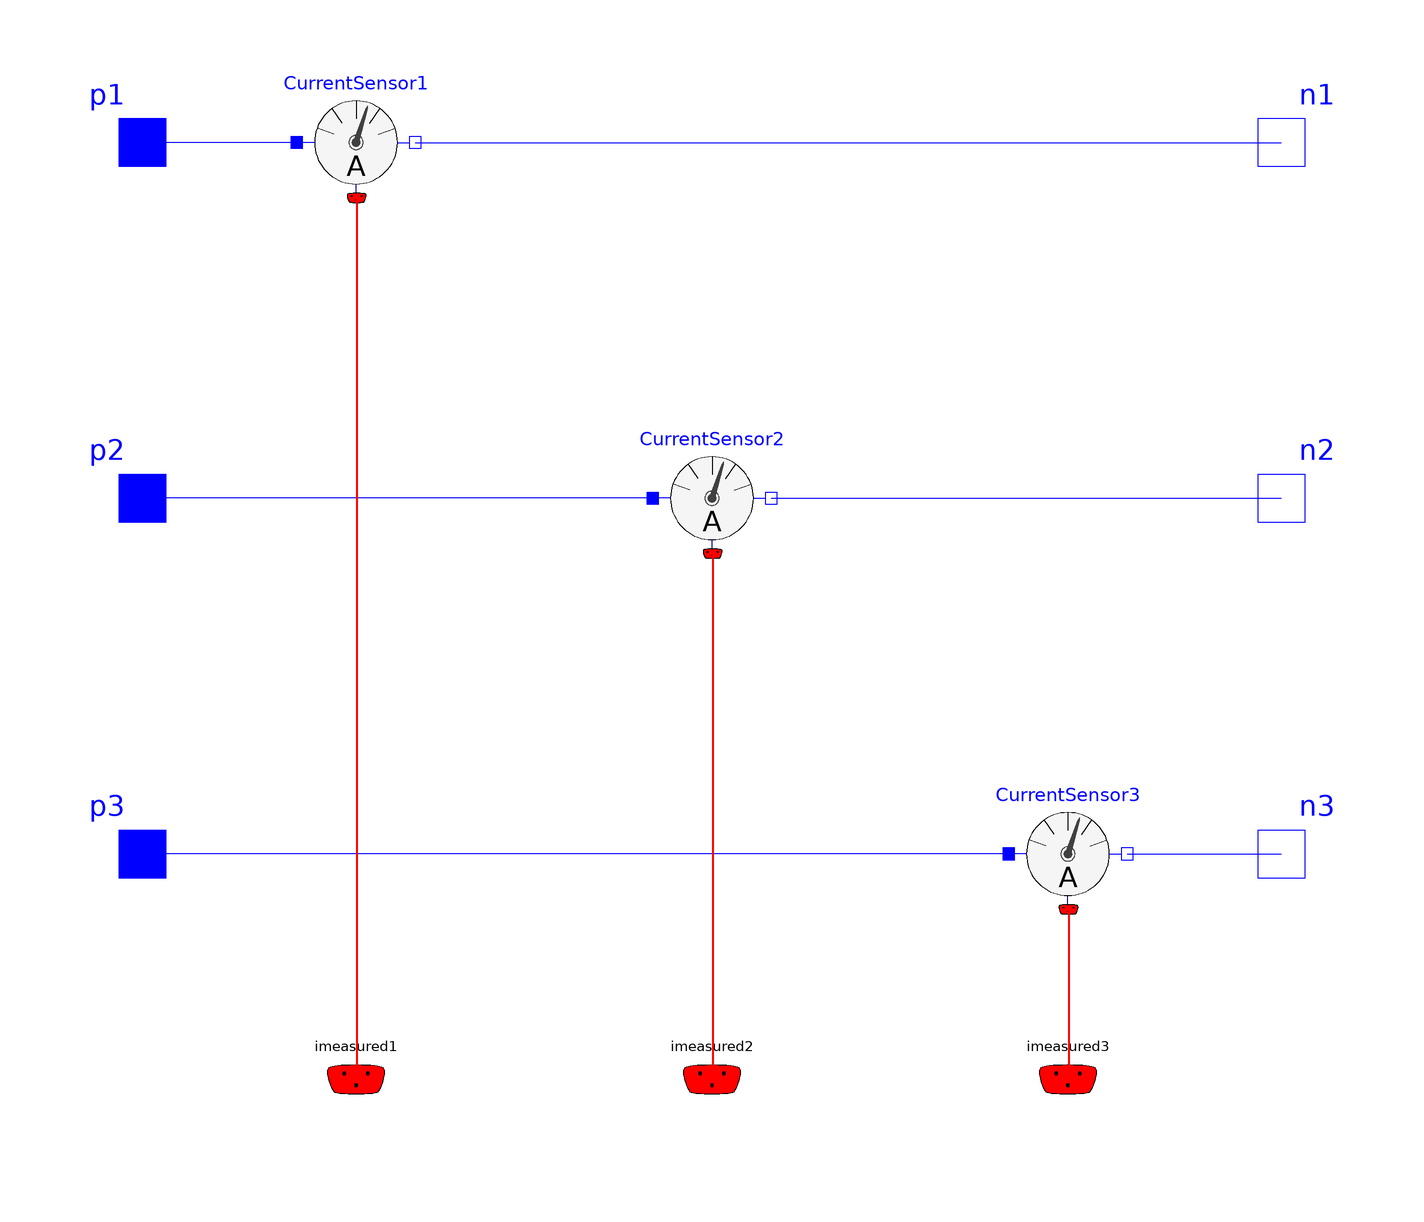

This picture is the connection diagram that the Modelica source below describes through its graphical annotations.

model threePhaseCurrentSensor "Sensor to measure the each phase current in a three-phase system"
  extends Modelica.Electrical.PowerConverters.Icons.Control;
  Electrical.Interfaces.PositivePin p1 annotation (Placement(transformation(extent={{-106,50},{-86,70}})));
  Electrical.Interfaces.PositivePin p2 annotation (Placement(transformation(extent={{-106,-10},{-86,10}})));
  Electrical.Interfaces.PositivePin p3 annotation (Placement(transformation(extent={{-106,-70},{-86,-50}})));
  Electrical.Interfaces.NegativePin n1 annotation (Placement(transformation(extent={{86,50},{106,70}})));
  Electrical.Interfaces.NegativePin n2 annotation (Placement(transformation(extent={{86,-10},{106,10}})));
  Electrical.Interfaces.NegativePin n3 annotation (Placement(transformation(extent={{86,-70},{106,-50}})));
  CurrentSensor CurrentSensor1 annotation (Placement(transformation(extent={{-70,50},{-50,70}})));
  CurrentSensor CurrentSensor2 annotation (Placement(transformation(extent={{-10,-10},{10,10}})));
  CurrentSensor CurrentSensor3 annotation (Placement(transformation(extent={{50,-70},{70,-50}})));
  Interfaces.SignalBus imeasured1 annotation (Placement(transformation(extent={{-70,-108},{-50,-88}})));
  Interfaces.SignalBus imeasured2 annotation (Placement(transformation(extent={{-10,-108},{10,-88}})));
  Interfaces.SignalBus imeasured3 annotation (Placement(transformation(extent={{50,-108},{70,-88}})));
equation

  connect(CurrentSensor1.p, p1) annotation (Line(points={{-70,60},{-96,60}}, color={0,0,255}));
  connect(CurrentSensor1.n, n1) annotation (Line(points={{-50,60},{96,60},{96,60}}, color={0,0,255}));
  connect(CurrentSensor2.p, p2) annotation (Line(points={{-10,0},{-96,0}}, color={0,0,255}));
  connect(CurrentSensor2.n, n2) annotation (Line(points={{10,0},{96,0}}, color={0,0,255}));
  connect(CurrentSensor3.p, p3) annotation (Line(points={{50,-60},{-96,-60},{-96,-60}}, color={0,0,255}));
  connect(CurrentSensor3.n, n3) annotation (Line(points={{70,-60},{96,-60}}, color={0,0,255}));
  connect(CurrentSensor1.currSignal, imeasured1) annotation (Line(
      points={{-59.9,50.65},{-59.9,-98},{-60,-98}},
      color={255,0,0},
      thickness=0.5));
  connect(CurrentSensor2.currSignal, imeasured2) annotation (Line(
      points={{0.1,-9.35},{0.1,-98},{0,-98},{0,-98}},
      color={255,0,0},
      thickness=0.5));
  connect(CurrentSensor3.currSignal, imeasured3) annotation (Line(
      points={{60.1,-69.35},{60.1,-98},{60,-98},{60,-98}},
      color={255,0,0},
      thickness=0.5));
  annotation (Icon(coordinateSystem(preserveAspectRatio=false, extent={{-100,
            -100},{100,100}}), graphics={
        Ellipse(origin={0.0,-30.0},
          fillColor={255,255,255},
          extent={{-90.0,-90.0},{90.0,90.0}},
          startAngle=20.0,
          endAngle=160.0),
        Ellipse(origin={0.0,-30.0},
          fillColor={128,128,128},
          pattern=LinePattern.None,
          fillPattern=FillPattern.Solid,
          extent={{-20.0,-20.0},{20.0,20.0}}),
        Line(origin={0.0,-30.0},
          points={{0.0,60.0},{0.0,90.0}}),
        Ellipse(origin={-0.0,-30.0},
          fillColor={64,64,64},
          pattern=LinePattern.None,
          fillPattern=FillPattern.Solid,
          extent={{-10.0,-10.0},{10.0,10.0}}),
        Polygon(
          origin={-0.0,-30.0},
          rotation=-35.0,
          fillColor={64,64,64},
          pattern=LinePattern.None,
          fillPattern=FillPattern.Solid,
          points={{-7.0,0.0},{-3.0,85.0},{0.0,90.0},{3.0,85.0},{7.0,0.0}}),
        Text(
          extent={{-72,105},{68,80}},
          textString="%name",
          lineColor={0,0,255})}));
end threePhaseCurrentSensor;